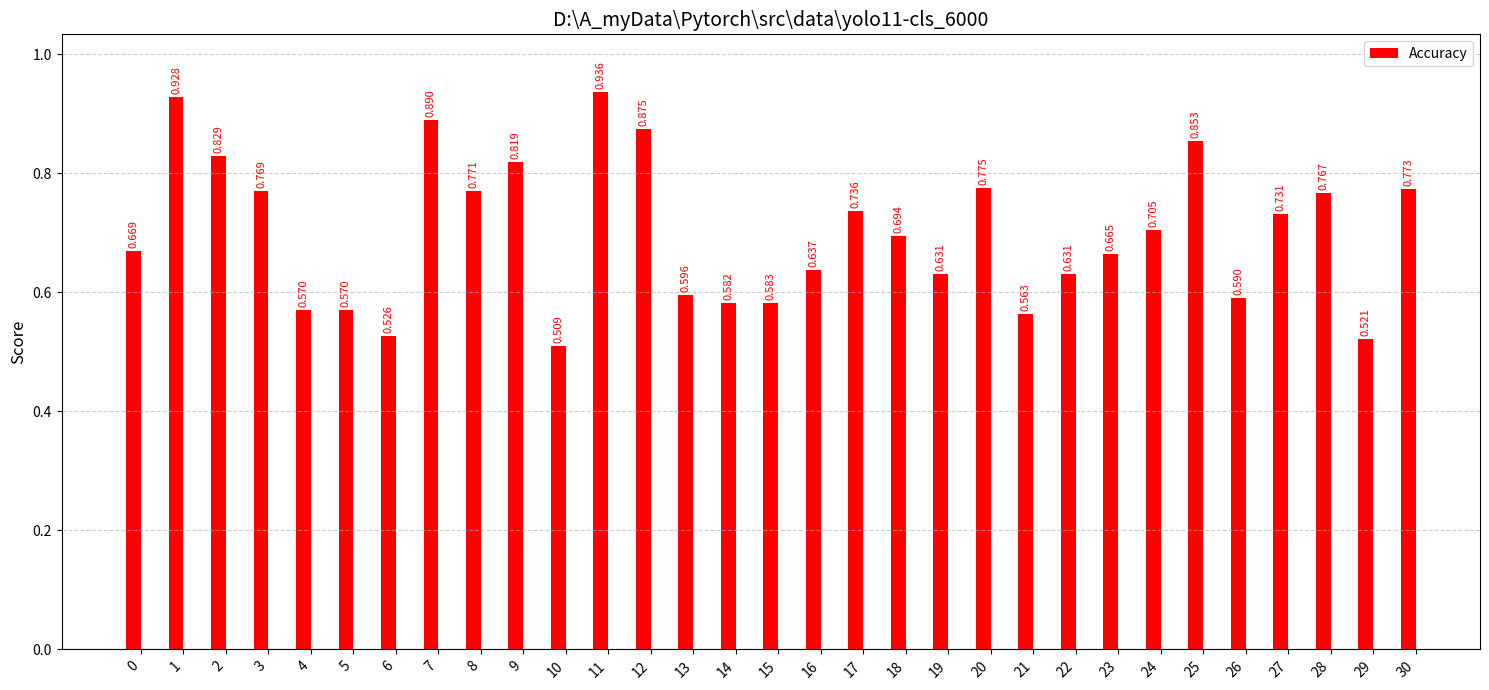

The script that saved this image:
import matplotlib.pyplot as plt
import numpy as np
import pandas as pd
import os

path_txt = r"D:\A_myData\Pytorch\src\data\yolo11-cls_6000.txt"   # 存放数据的txt

def add_labels(bars, offset, color):
    """在每个条形的末端（柱顶）添加数值标签"""
    for bar in bars:
        # bar.get_height() 是柱子的高度 (即分数) -> 对应Y坐标
        # bar.get_x() 是柱子的X坐标起点
        # bar.get_width() 是柱子的宽度
        height = bar.get_height()
        x = bar.get_x() + bar.get_width() / 2  # X轴中心位置

        # 使用 ax.text() 添加标签
        # 注意：现在标签是垂直放置在柱子上方
        ax.text(x,  # X坐标 (柱子中心)
                height + offset,  # Y坐标 (柱子高度再加一个偏移量)
                f'{height:.3f}',  # 格式化数值，保留3位小数
                ha='center',  # 水平对齐方式：居中
                va='bottom',  # 垂直对齐方式：底部对齐
                fontsize=8,
                color=color,
                rotation=90)  # 【重要】旋转 90 度，避免标签重叠

categories = [i for i in range(31)]

precision = np.zeros(31)

# 读取数据
try:
    with open(path_txt, 'r') as txt_file:
        for idx, line in enumerate(txt_file):
            # 跳过首行
            if idx == 0:
                continue
            # 清理和分割数据
            parts = line.strip().split()
            if len(parts) >= 3:
                label, accuracy, recall_val = parts[0], parts[1], parts[2]

                try:
                    label_int = int(label)
                    if 0 <= label_int < 31:
                        precision[label_int] = float(accuracy)
                    else:
                        print(f"Warning: Category label {label} out of range (0-30).")
                except ValueError:
                    print(f"Error parsing label or score in line: {line.strip()}")
            else:
                print(f"Warning: Skipping line due to insufficient parts: {line.strip()}")

except FileNotFoundError:
    print(f"Error: File not found at {path_txt}. Using dummy data.")
    # 如果文件找不到，使用随机数据以便继续演示
    np.random.seed(42)
    precision = np.random.uniform(0.5, 0.95, 31)

# 将数据整理成 DataFrame
data = pd.DataFrame({
    'Category': categories,
    'Accuracy': precision,
})

# 1. 设置图表参数
# 增大图表宽度以容纳 31 个分组柱子
fig, ax = plt.subplots(figsize=(15, 7))
x_pos = np.arange(len(data['Category']))  # 类别的位置

# 设置柱子的宽度
bar_width = 0.35
offset = bar_width / 2  # 用于分组的偏移量

# 2. 绘制精确率（Precision）柱
# 绘制在 x_pos - offset 位置
bars_precision = ax.bar(x_pos - offset,
                        data['Accuracy'],
                        bar_width,
                        label='Accuracy',
                        color='#FF0000')

# 4. 调用函数分别添加标签
# 精确率标签 (向上偏移 0.005)
add_labels(bars_precision, 0.005, '#FF0000')

# 5. 设置轴标签和标题
ax.set_xticks(x_pos)
# X轴标签为类别编号，并旋转标签以避免重叠
ax.set_xticklabels(data['Category'], rotation=45, ha='right')
ax.set_ylabel('Score', fontsize=12)
txt_name = os.path.basename(path_txt)
txt_name,_ = os.path.splitext(txt_name)
ax.set_title(txt_name, fontsize=14)

# 6. 添加图例和限制
ax.legend()
# Y轴范围通常是 0 到 1
ax.set_ylim(0, data[['Accuracy']].values.max() * 1.05 + 0.05)

# 7. 添加网格线（可选，增强可读性）
ax.yaxis.grid(True, linestyle='--', alpha=0.6)

plt.tight_layout()  # 调整布局以适应所有元素和旋转的标签
plt.show()

# import matplotlib.pyplot as plt
# import numpy as np
# import pandas as pd
#
# def add_labels(bars, offset, color):
#     """在每个条形的末端添加数值标签"""
#     for bar in bars:
#         # bar.get_width() 是条形的X坐标 (即分数)
#         # bar.get_y() 是条形的Y坐标起点
#         # bar.get_height() 是条形的高度
#         width = bar.get_width()
#         y = bar.get_y() + bar.get_height() / 2 # Y轴中心位置
#
#         # 使用 ax.text() 添加标签
#         ax.text(width + offset,  # X坐标 (条形末端再加一个偏移量)
#                 y,               # Y坐标 (条形中心)
#                 f'{width:.3f}',  # 格式化数值，保留3位小数
#                 ha='left',       # 水平对齐方式：左对齐
#                 va='center',     # 垂直对齐方式：居中
#                 fontsize=8,
#                 color=color)
#
# path_txt = r"D:\A_myData\Pytorch\pytorch2\pytorch2\data\exp.txt"
#
# categories = [i for i in range(31)]
# # print(categories)
#
# # np.random.seed(42)
# # precision = np.random.uniform(0.5,0.95,31)
# # recall = np.random.uniform(0.5,0.95,31)
# precision = np.zeros(31)
# recalls = np.zeros(31)
#
# with open(path_txt,'r') as txt_file:
#     for idx,line in enumerate(txt_file):
#         # 跳过首行
#         if idx == 0:
#             continue
#         label,accuracy,recall = line.split(" ")
#         precision[int(label)] = float(accuracy)
#         recalls[int(label)] = float(recall)
#
# # 将数据整理成 DataFrame
# data = pd.DataFrame({
#     'Category': categories,
#     'Precision': precision,
#     'Recall': recall
# })
#
# # 1. 设置图表参数
# _, ax = plt.subplots(figsize=(15, 10)) # 增大高度以容纳 31 个类别
# y_pos = np.arange(len(data['Category'])) # 类别的位置
#
# # 设置条的宽度
# bar_height = 0.35
#
# # 2. 绘制精确率（Precision）条
# # 将第一个条向上平移 bar_height / 2
# bars_precision = ax.barh(y_pos - bar_height/2,
#         data['Precision'],
#         bar_height,
#         label='Precision',
#         color='#FF0000')
#
# # 4. 调用函数分别添加标签
# # 精确率标签 (向右偏移 0.005)
# add_labels(bars_precision, 0.005, '#4C72B0')
#
# # # 3. 绘制召回率（Recall）条
# # # 将第二个条向下平移 bar_height / 2
# # ax.barh(y_pos + bar_height/2,
# #         data['Recall'],
# #         bar_height,
# #         label='Recall',
# #         color='#55A868')
#
# # 4. 设置轴标签和标题
# ax.set_yticks(y_pos)
# ax.set_yticklabels(data['Category'])
# ax.invert_yaxis()  # 标签从上到下排列
# ax.set_xlabel('Score', fontsize=12)
# ax.set_title('31 Categories Performance: Precision vs. Recall', fontsize=14)
#
# # 5. 添加图例和限制
# ax.legend()
# ax.set_xlim(0, 1) # 分数范围通常是 0 到 1
#
# # 6. 添加网格线（可选，增强可读性）
# ax.xaxis.grid(True, linestyle='--', alpha=0.6)
#
# plt.tight_layout() # 调整布局以适应所有元素
# plt.show()
